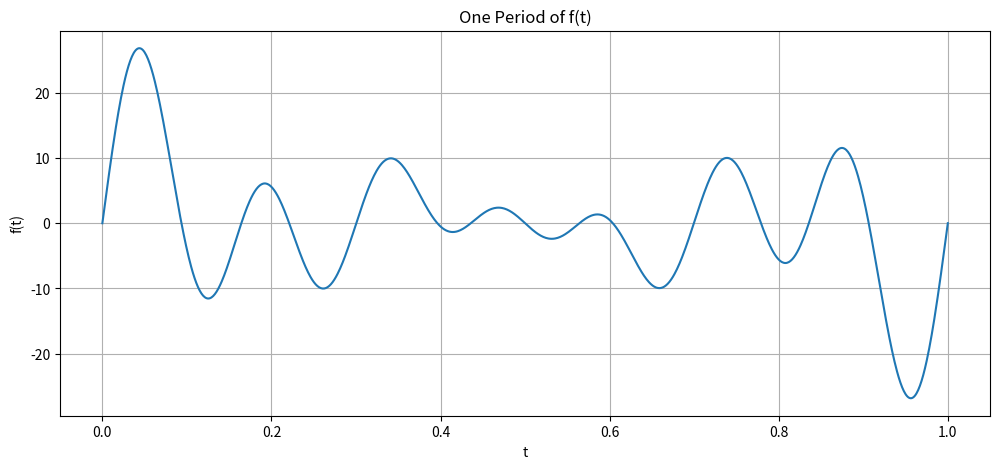
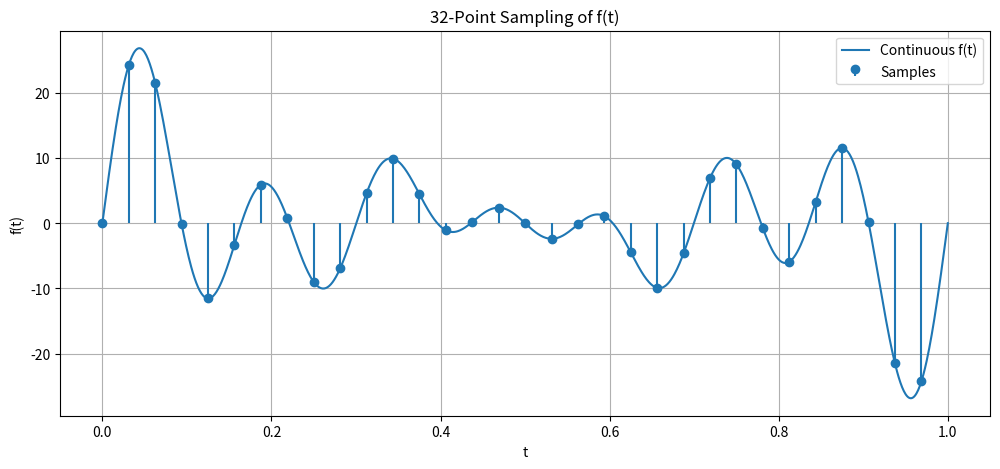

Recreate these plots in Python, in order.
import numpy as np
import matplotlib.pyplot as plt

# ============================================================
# Time Function and Sampling
# ============================================================

# Fourier coefficients from perm number A0V5C88
a = np.array([1, 0, 5, 5, 3, 8, 8])

# Period
T = 1

# Fundamental angular frequency
w0 = 2 * np.pi / T

# ============================================================
# Continuous-Time Signal f(t)
# ============================================================

# Dense time axis for smooth plot
t = np.linspace(0, T, 1000)

# Construct f(t)
f_t = np.zeros_like(t)

for m in range(1, 8):
    f_t += a[m-1] * np.sin(m * w0 * t)

# Plot one full period
plt.figure(figsize=(12, 5))
plt.plot(t, f_t)

plt.xlabel("t")
plt.ylabel("f(t)")
plt.title("One Period of f(t)")
plt.grid(True)

plt.show()


# ============================================================
# 32-Point Sampling
# ============================================================

N = 32

# Sample spacing
dt = T / N

# Sample indices
n = np.arange(N)

# Sample times
t_samples = n * dt

# Sampled sequence f(n)
f_n = np.zeros(N)

for m in range(1, 8):
    f_n += a[m-1] * np.sin(m * w0 * t_samples)

# ============================================================
# Plot sampled points on top of continuous signal
# ============================================================

plt.figure(figsize=(12, 5))

plt.plot(t, f_t, label='Continuous f(t)')
plt.stem(t_samples, f_n, basefmt=" ", label='Samples')

plt.xlabel("t")
plt.ylabel("f(t)")
plt.title("32-Point Sampling of f(t)")
plt.grid(True)
plt.legend()

plt.show()


# ============================================================
# Print 32-point sample sequence
# ============================================================

print("32-point sample sequence f(n):\n")

for i in range(N):
    print(f"n = {i:2d},  f(n) = {f_n[i]: .6f}")
